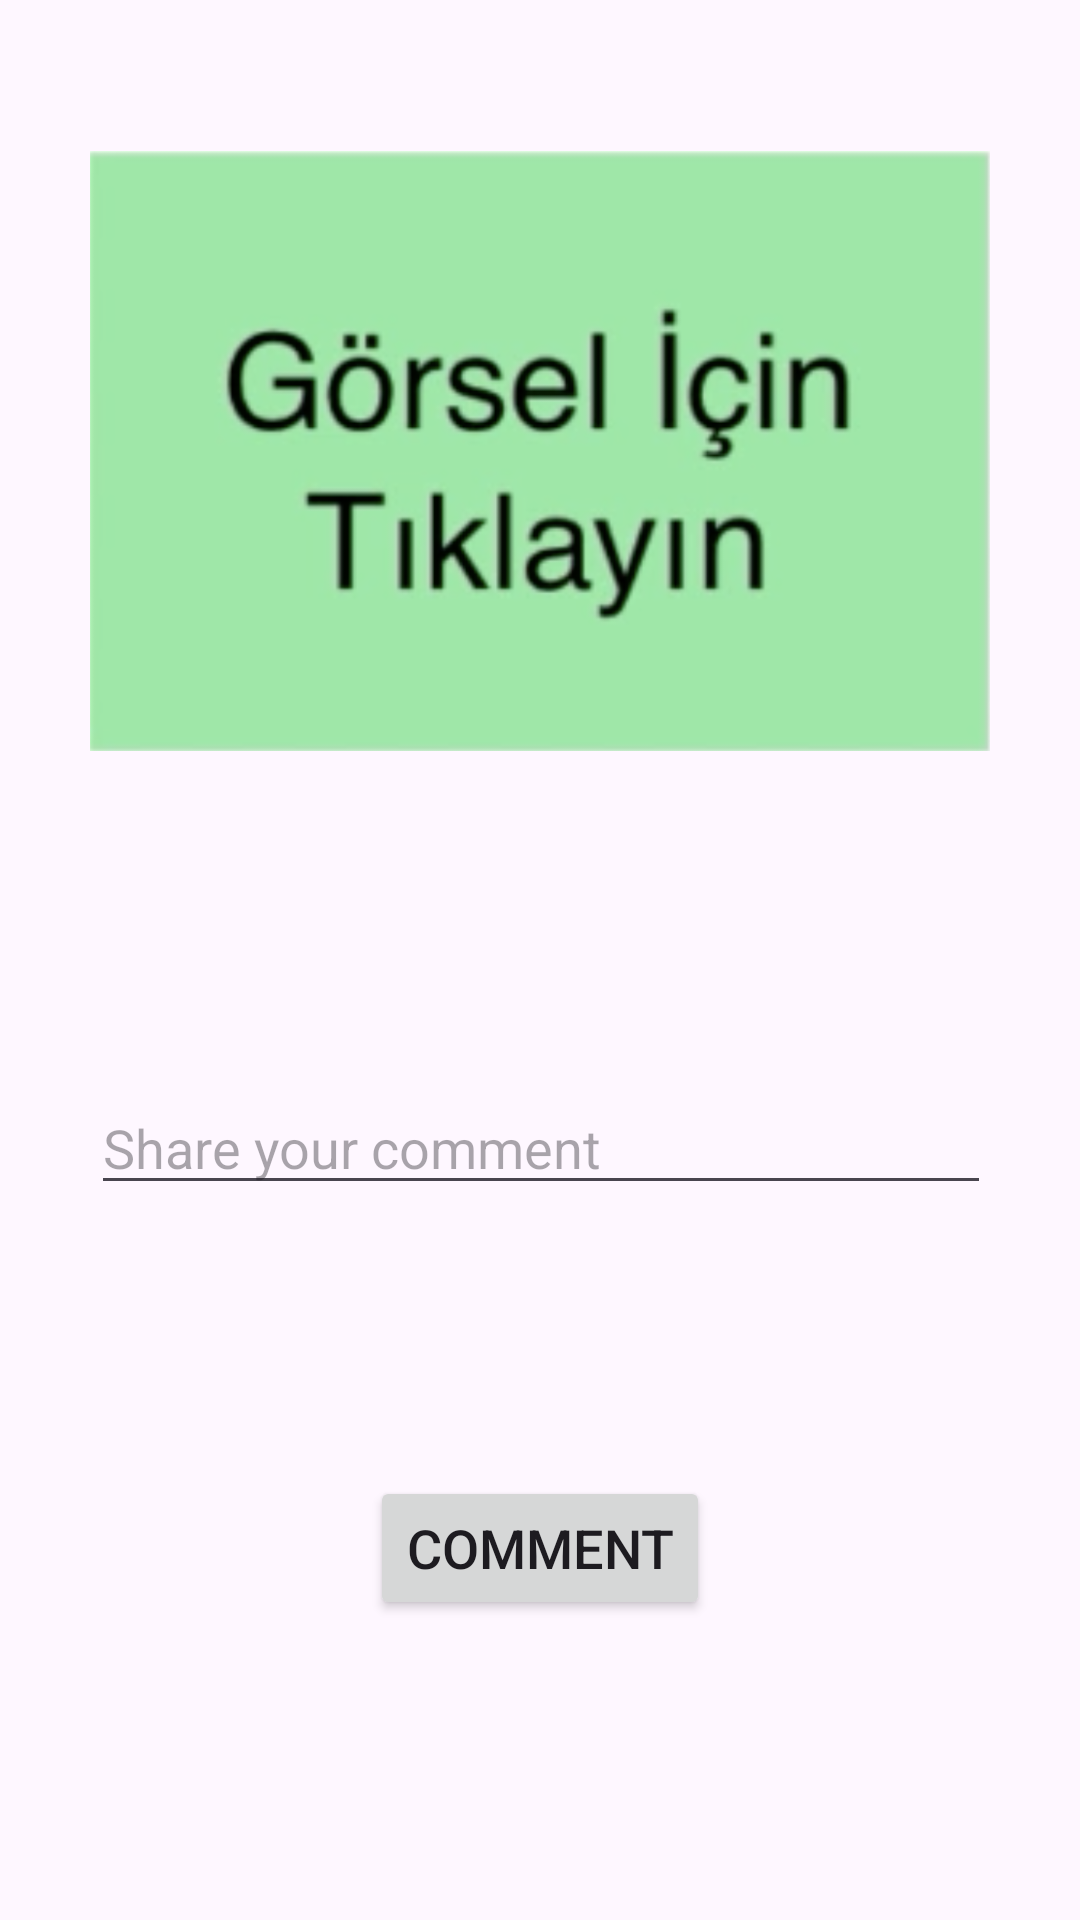

Layout XML and referenced resources for this Android screen:
<!-- AndroidManifest.xml: application theme Theme.MobileApplication -->
<!-- res/layout/fragment_share_photo.xml -->
<?xml version="1.0" encoding="utf-8"?>
<androidx.constraintlayout.widget.ConstraintLayout xmlns:android="http://schemas.android.com/apk/res/android"
    xmlns:tools="http://schemas.android.com/tools"
    android:layout_width="match_parent"
    android:layout_height="match_parent"
    xmlns:app="http://schemas.android.com/apk/res-auto"
    tools:context=".SharePhotoFragment">
    
    <ImageView
        android:layout_width="300dp"
        android:layout_height="200dp"
        android:id="@+id/select_photo_image"
        app:layout_constraintTop_toTopOf="parent"
        app:layout_constraintStart_toStartOf="parent"
        app:layout_constraintEnd_toEndOf="parent"
        android:scaleType="centerCrop"
        app:layout_constraintBottom_toTopOf="@id/commentEditText"
        app:srcCompat ="@drawable/select_photo"
        android:layout_marginBottom="60dp"
        />

    <EditText
        android:id="@+id/commentEditText"
        android:layout_width="300dp"
        android:layout_height="wrap_content"
        app:layout_constraintBottom_toTopOf="@id/shareBtn"
        app:layout_constraintEnd_toEndOf="parent"
        app:layout_constraintHorizontal_bias="0.504"
        app:layout_constraintStart_toStartOf="parent"
        app:layout_constraintTop_toBottomOf="@id/select_photo_image"
        app:layout_constraintVertical_bias="0.3"
        android:hint="Share your comment"
        />

    <Button
        android:layout_width="wrap_content"
        android:layout_height="wrap_content"
        android:id="@+id/shareBtn"
        app:layout_constraintTop_toBottomOf="@id/commentEditText"
        app:layout_constraintStart_toStartOf="parent"
        app:layout_constraintEnd_toEndOf="parent"
        app:layout_constraintBottom_toBottomOf="parent"
        android:layout_marginTop="40dp"
        android:text="Comment"
        android:textSize="18sp"
        android:layout_marginBottom="50dp"
        />


</androidx.constraintlayout.widget.ConstraintLayout>
<!-- resources referenced by this layout -->
<resources>
  <!-- drawable select_photo: png bitmap (drawable, 340798 bytes) -->
  <style name="Theme.MobileApplication" parent="Base.Theme.MobileApplication" />
  <style name="Base.Theme.MobileApplication" parent="Theme.Material3.DayNight.NoActionBar">
          
          
          <item name="windowNoTitle">false</item>
          <item name="windowActionBar">true</item>
      </style>
</resources>
